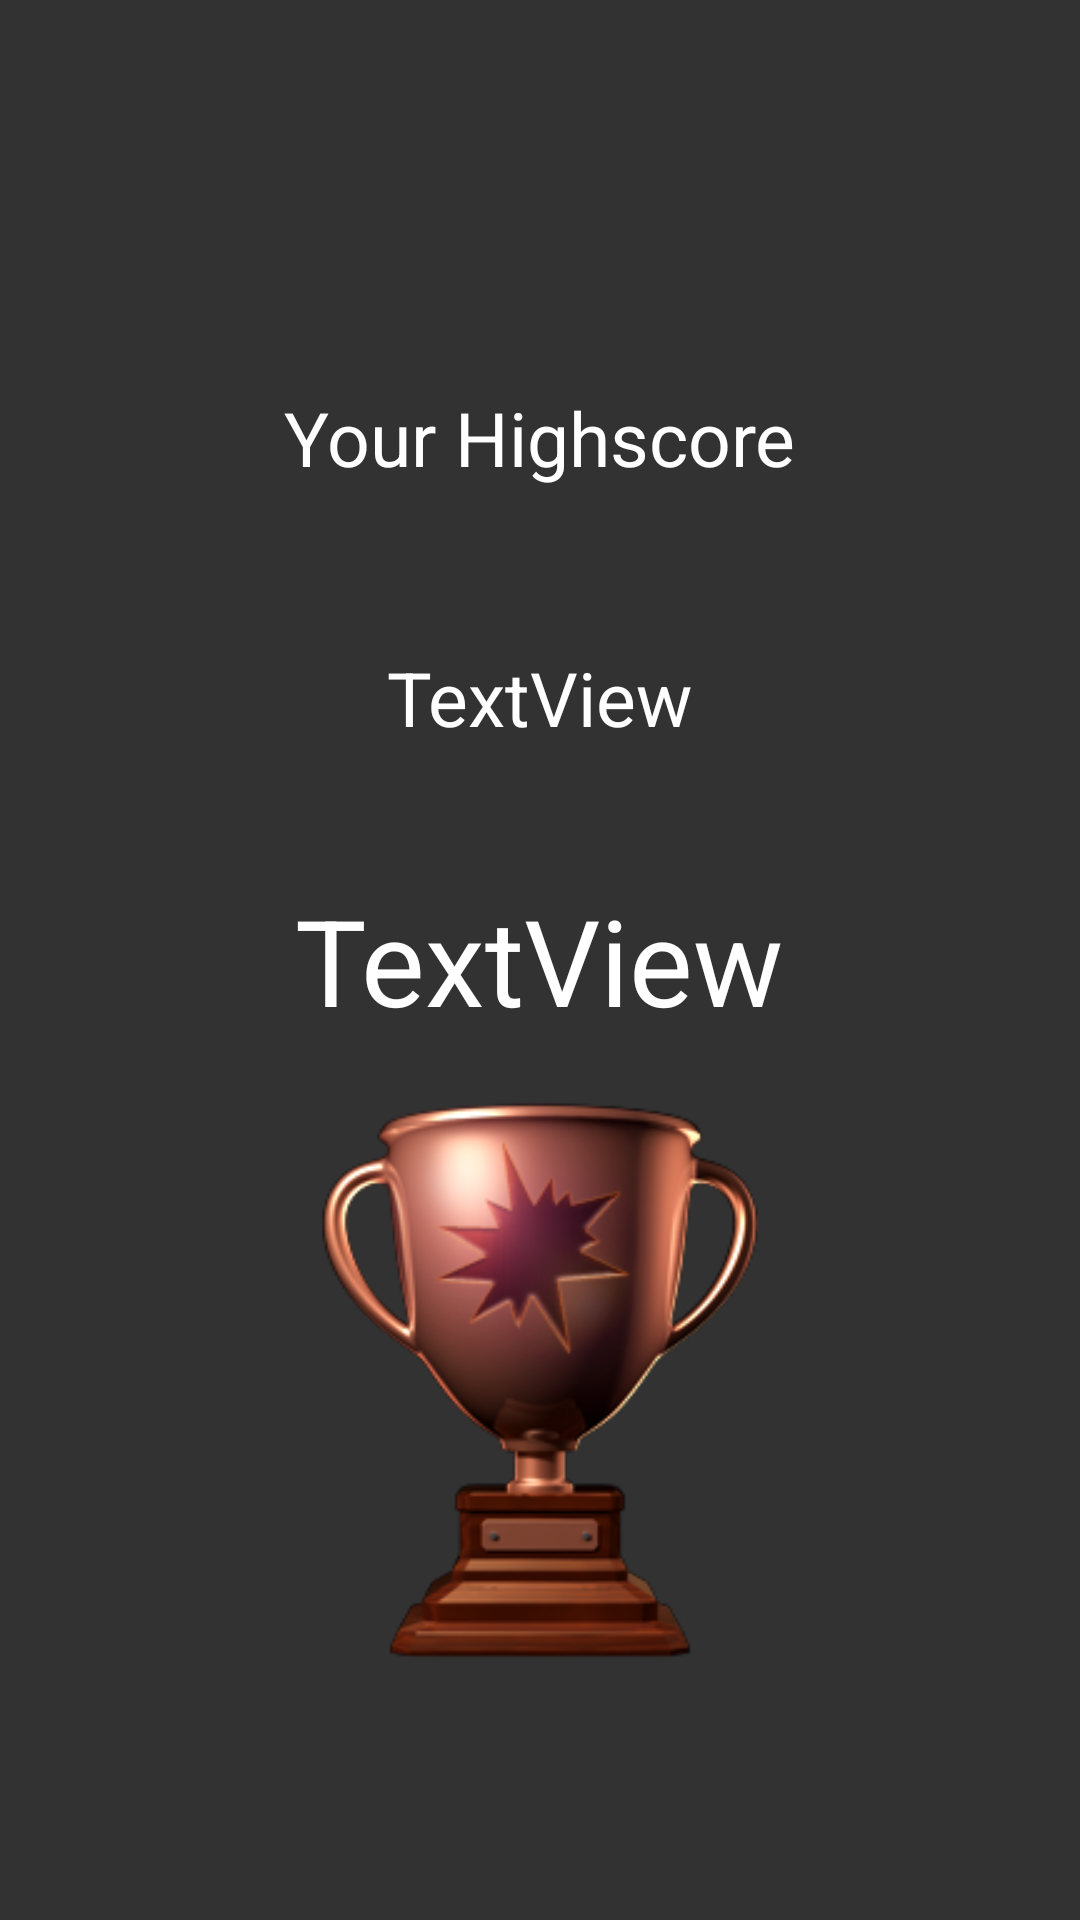

The Android layout XML behind this screen, and the referenced resources:
<!-- AndroidManifest.xml: application theme AppTheme.NoActionBar -->
<!-- res/layout/fragment_score.xml -->
<RelativeLayout xmlns:android="http://schemas.android.com/apk/res/android"
    xmlns:app="http://schemas.android.com/apk/res-auto"
    xmlns:tools="http://schemas.android.com/tools"
    android:layout_width="match_parent"
    android:layout_height="match_parent"
    android:background="@color/colorPrimary"
    tools:context="com.github.beetsbyninn.beets.ScoreFragment">

    <ImageView

        android:id="@+id/imageButton"
        android:layout_width="wrap_content"
        android:layout_height="wrap_content"
        android:scaleType="center"
        android:src="@drawable/ic_action_name"
        android:layout_alignParentTop="true"
        android:layout_alignStart="@+id/tvBar" />
    <TextView
        android:id="@+id/tvSongName"
        android:textColor="#FFF"
        android:textSize="25dp"
        android:layout_width="wrap_content"
        android:layout_height="wrap_content"
        android:text="TextView"
        android:layout_marginTop="53dp"
        android:layout_below="@+id/tvHighscore"
        android:layout_centerHorizontal="true" />


    <TextView
        android:id="@+id/tvStat"
        android:textColor="#FFF"
        android:textSize="40dp"
        android:layout_width="wrap_content"
        android:layout_height="wrap_content"
        android:layout_marginTop="44dp"
        android:text="TextView"
        android:layout_below="@+id/tvSongName"
        android:layout_centerHorizontal="true" />

    <TextView
        android:id="@+id/tvHighscore"
        android:textColor="#FFF"
        android:textSize="25dp"
        android:text="Your Highscore"
        android:layout_width="wrap_content"
        android:layout_height="wrap_content"
        android:layout_marginTop="129dp"
        android:layout_alignParentTop="true"
        android:layout_centerHorizontal="true" />

    <ImageView
        android:id="@+id/ivTrophy"
        android:layout_width="200dp"
        android:layout_height="200dp"
        android:layout_below="@+id/tvStat"
        android:layout_centerHorizontal="true"
        android:layout_marginTop="12dp"
        android:visibility="visible"
        app:srcCompat="@drawable/bronzetrophy" />
</RelativeLayout>
<!-- resources referenced by this layout -->
<resources>
  <color name="colorPrimary">#323232</color>
  <!-- drawable bronzetrophy: png bitmap (drawable, 43945 bytes) -->
  <style name="AppTheme.NoActionBar">
          <item name="colorPrimary">@color/colorPrimary</item>
          <item name="colorPrimaryDark">@color/colorPrimaryDark</item>
          <item name="colorAccent">@color/colorAccent</item>
          <item name="windowActionBar">false</item>
          <item name="windowNoTitle">true</item>
          <item name="colorButtonNormal">@color/selectedDot</item>
          <item name="android:textColor">@color/white</item>
  
      </style>
  <color name="colorPrimaryDark">#323232</color>
  <color name="colorAccent">#323232</color>
  <color name="selectedDot">#e67e22</color>
  <!-- not gathered from this repository: default colours our renderer supplied (Android Studio template values) -->
  <color name="white">#FFFFFFFF</color>
</resources>
